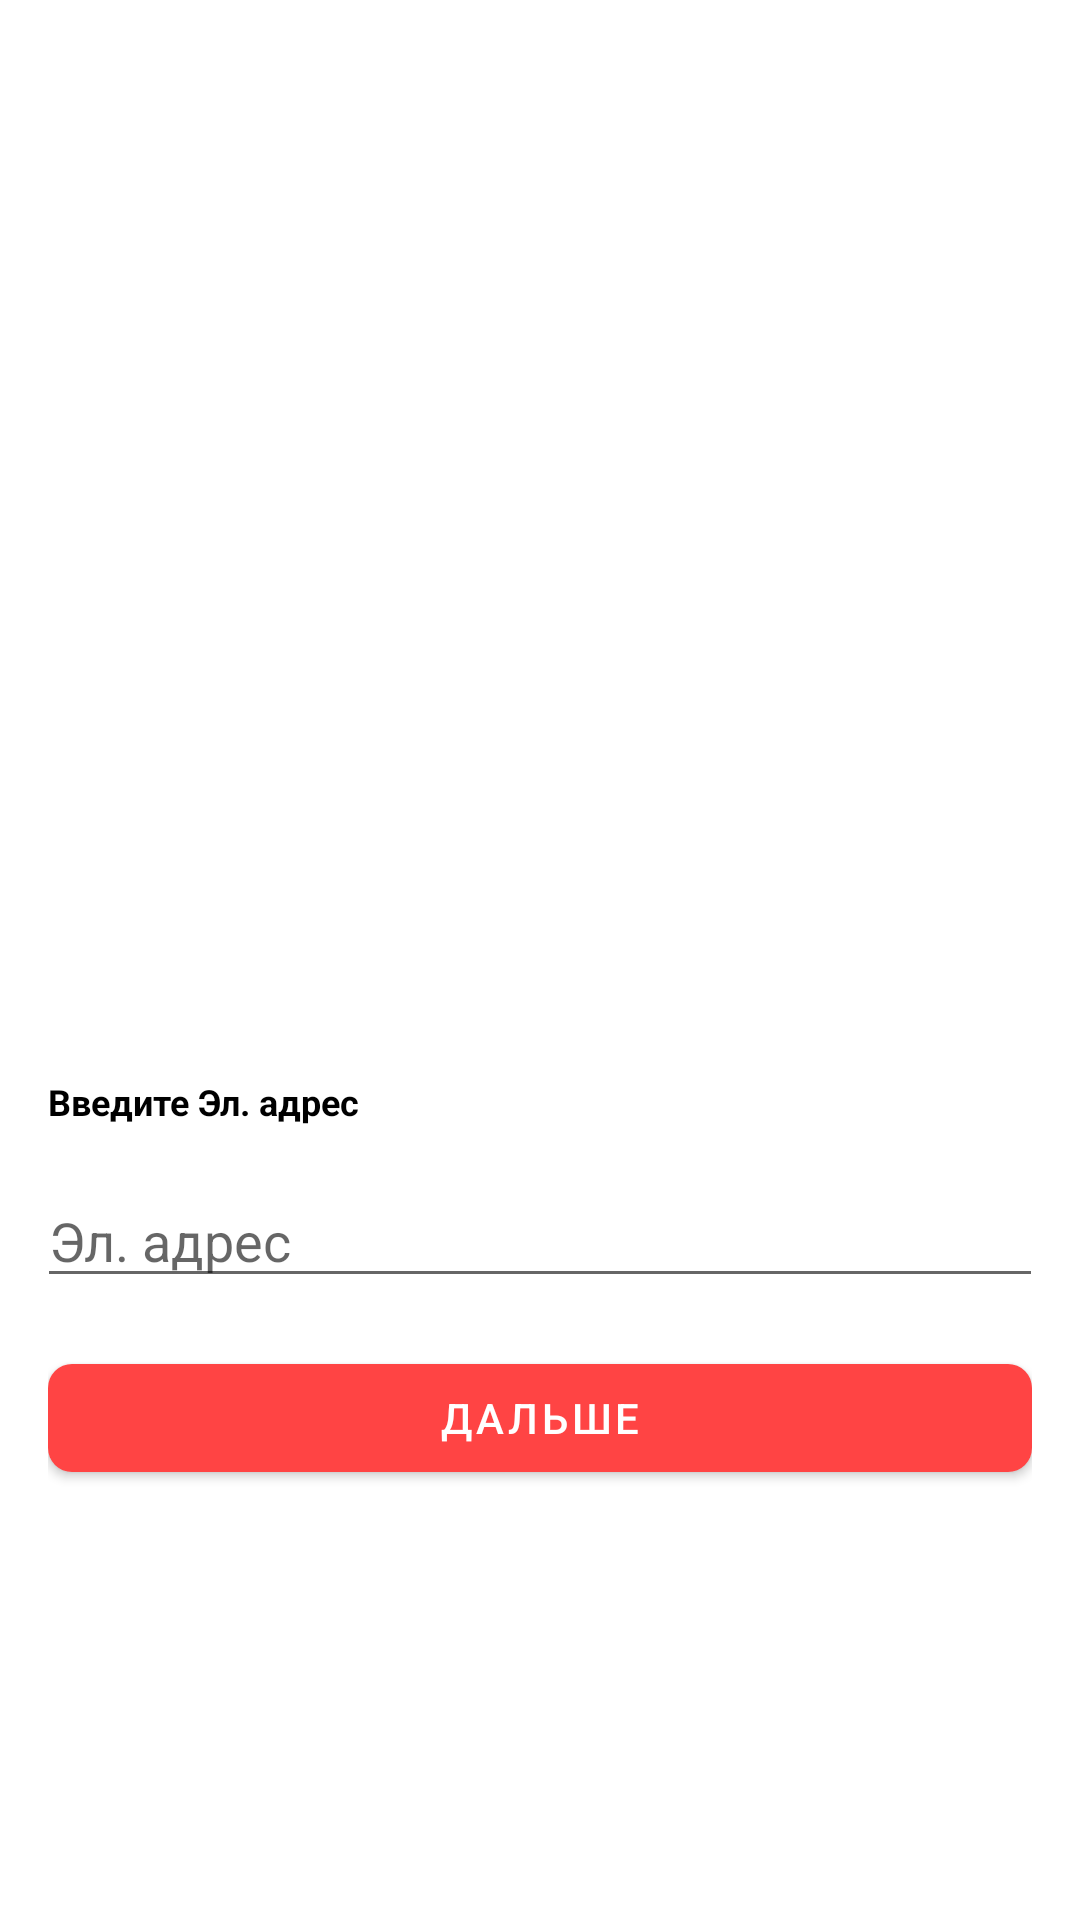

Produce the Android XML layout that renders to this screen, including the resource entries it uses.
<!-- AndroidManifest.xml: application theme Theme.NavigationSignUp -->
<!-- res/layout/fragment_sign_up_email.xml -->
<?xml version="1.0" encoding="utf-8"?>
<LinearLayout xmlns:android="http://schemas.android.com/apk/res/android"
    xmlns:app="http://schemas.android.com/apk/res-auto"
    android:layout_width="match_parent"
    android:layout_height="match_parent"
    android:layout_marginHorizontal="32dp"
    android:orientation="vertical"
    android:padding="16dp">

    <Space
        android:layout_width="0dp"
        android:layout_height="0dp"
        android:layout_weight="1"/>

    <ImageView
        android:id="@+id/imageView"
        android:layout_width="200dp"
        android:layout_height="200dp"
        android:layout_gravity="center"
        app:srcCompat="@drawable/liverpool" />

    <Space
        android:layout_width="0dp"
        android:layout_height="16dp" />

    <TextView
        android:layout_width="wrap_content"
        android:layout_height="wrap_content"
        android:text="Введите Эл. адрес"
        android:textColor="@color/black"
        android:textSize="12sp"
        android:textStyle="bold" />

    <Space
        android:layout_width="0dp"
        android:layout_height="16dp" />

    <com.google.android.material.textfield.TextInputEditText
        android:layout_width="match_parent"
        android:layout_height="wrap_content"
        android:layout_marginLeft="-4dp"
        android:id="@+id/etEmail"
        android:layout_marginRight="-4dp"
        android:hint="Эл. адрес"
        android:inputType="textEmailAddress"
        android:maxLength="50"
        android:maxLines="1"
        android:singleLine="true"
        android:textColor="@android:color/darker_gray" />

    <Space
        android:layout_width="0dp"
        android:layout_height="16dp" />

    <com.google.android.material.button.MaterialButton
        android:layout_width="match_parent"
        android:id="@+id/bNext"
        android:layout_height="wrap_content"
        android:layout_marginHorizontal="-4dp"
        android:text="Дальше"
        app:backgroundTint="@android:color/holo_red_light"
        app:cornerRadius="8dp" />
    <Space
        android:layout_width="0dp"
        android:layout_height="0dp"
        android:layout_weight="1"/>

</LinearLayout>
<!-- resources referenced by this layout -->
<resources>
  <style name="Theme.NavigationSignUp" parent="Theme.MaterialComponents.DayNight.DarkActionBar">
          
          <item name="colorPrimary">#FF0000</item>
          <item name="colorPrimaryVariant">#A60000</item>
          <item name="colorOnPrimary">@color/white</item>
          
          <item name="colorSecondary">@color/teal_200</item>
          <item name="colorSecondaryVariant">@color/teal_700</item>
          <item name="colorOnSecondary">@color/black</item>
          
          <item name="android:statusBarColor" tools:targetApi="l">?attr/colorPrimaryVariant</item>
          
      </style>
  <!-- not gathered from this repository: default colours our renderer supplied (Android Studio template values) -->
  <color name="teal_200">#FF03DAC5</color>
  <color name="teal_700">#FF018786</color>
  <color name="black">#FF000000</color>
  <color name="white">#FFFFFFFF</color>
</resources>
